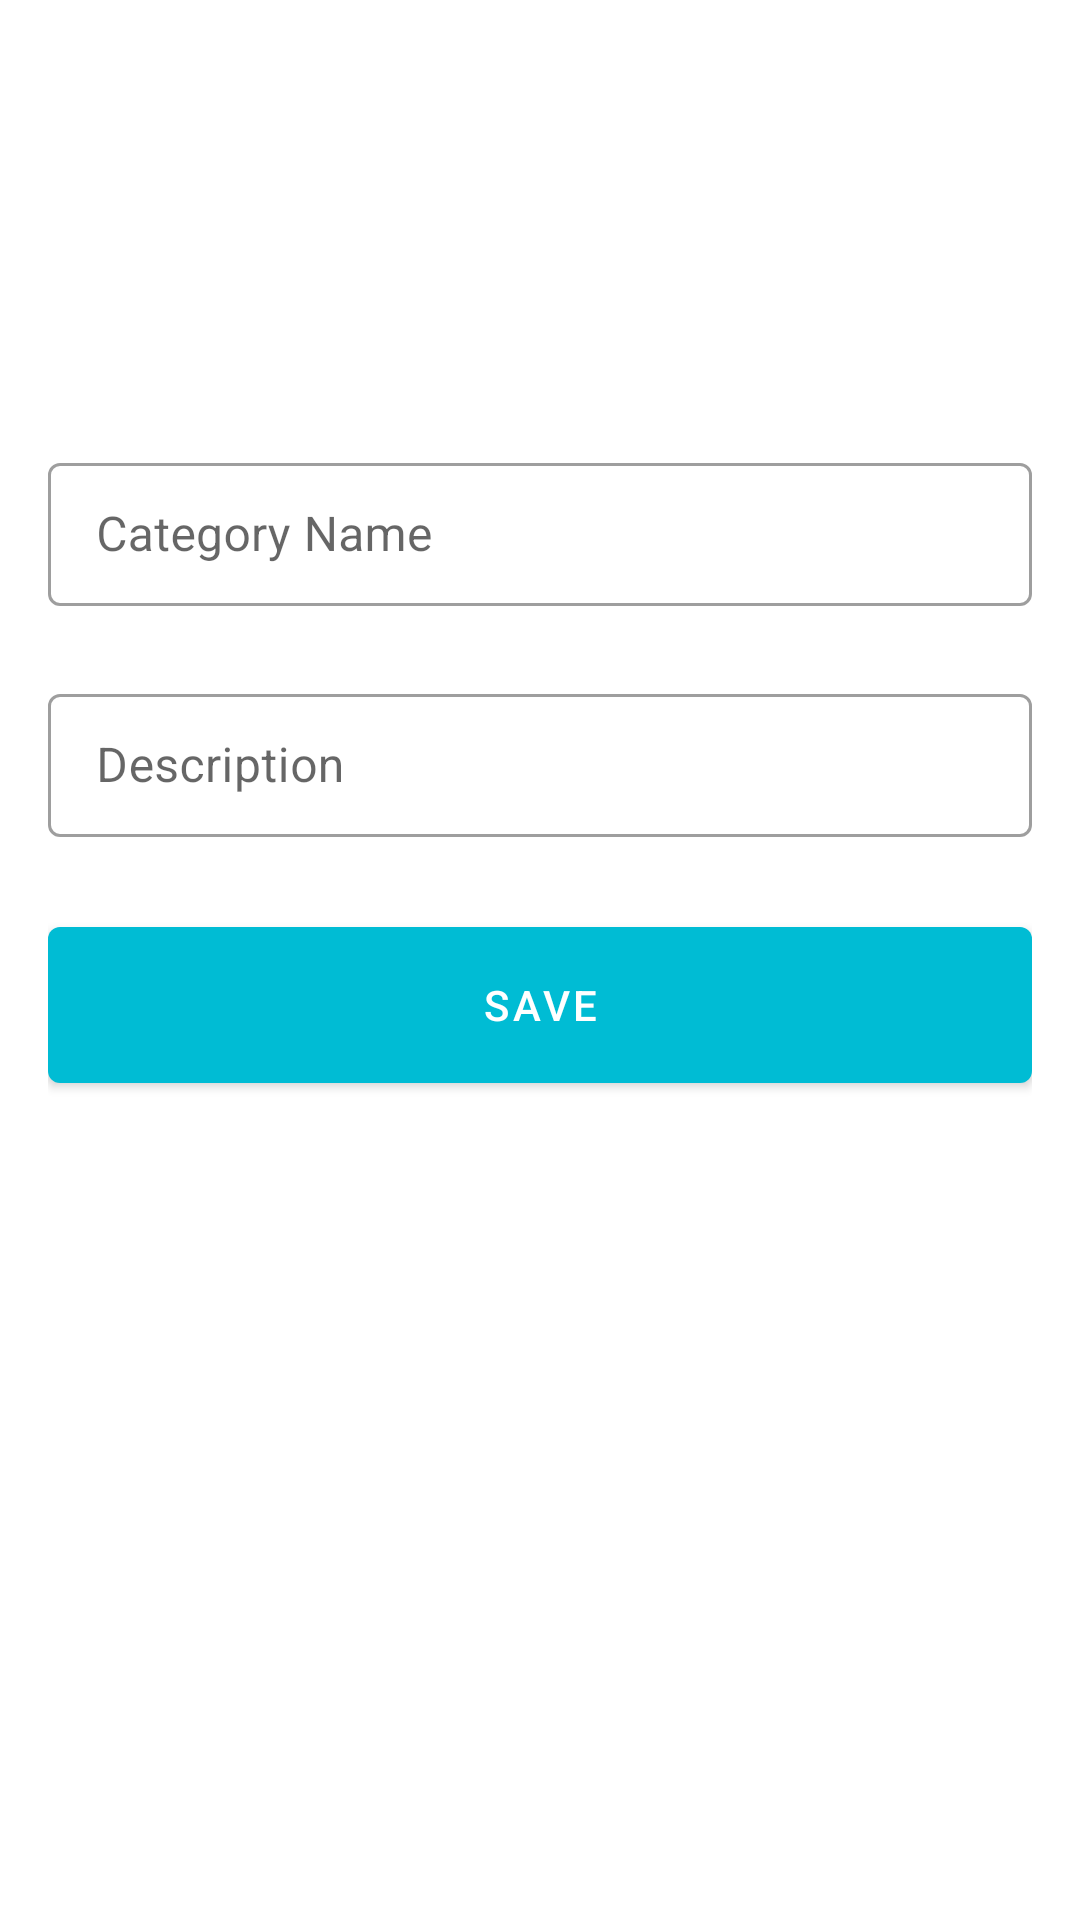

This screen was rendered from an Android layout file. Write that file and the resources it references.
<!-- AndroidManifest.xml: application theme Theme.BBUBTB111P16Y4S1 -->
<!-- res/layout/add_category_layout.xml -->
<?xml version="1.0" encoding="utf-8"?>
<androidx.constraintlayout.widget.ConstraintLayout xmlns:android="http://schemas.android.com/apk/res/android"
    xmlns:app="http://schemas.android.com/apk/res-auto"
    xmlns:tools="http://schemas.android.com/tools"
    android:layout_width="match_parent"
    android:layout_height="match_parent"
    android:padding="16dp"
    tools:context=".AddCategoryActivity">

    <ImageView
        android:id="@+id/imageView4"
        android:layout_width="60dp"
        android:layout_height="53dp"
        android:layout_marginTop="48dp"
        android:src="@drawable/icon_list_numbered_24"
        app:layout_constraintEnd_toEndOf="parent"
        app:layout_constraintHorizontal_bias="0.498"
        app:layout_constraintStart_toStartOf="parent"
        app:layout_constraintTop_toTopOf="parent" />

    <com.google.android.material.textfield.TextInputLayout
        android:id="@+id/textinputname"
        android:layout_width="0dp"
        android:layout_height="wrap_content"
        style="@style/Widget.MaterialComponents.TextInputLayout.OutlinedBox.Dense"
        android:layout_marginTop="32dp"
        app:startIconDrawable="@drawable/icon_list_numbered_24"
        app:layout_constraintEnd_toEndOf="parent"
        app:layout_constraintStart_toStartOf="parent"
        app:layout_constraintTop_toBottomOf="@+id/imageView4">

        <com.google.android.material.textfield.TextInputEditText
            android:id="@+id/txtCategoryName"
            android:layout_width="match_parent"
            android:layout_height="wrap_content"
            android:hint="Category Name" />
    </com.google.android.material.textfield.TextInputLayout>

    <com.google.android.material.textfield.TextInputLayout
        android:id="@+id/textInputDescription"
        android:layout_width="0dp"
        android:layout_height="wrap_content"
        style="@style/Widget.MaterialComponents.TextInputLayout.OutlinedBox.Dense"
        android:layout_marginTop="24dp"
        app:startIconDrawable="@drawable/icon_list_numbered_24"
        app:layout_constraintEnd_toEndOf="parent"
        app:layout_constraintStart_toStartOf="parent"
        app:layout_constraintTop_toBottomOf="@+id/textinputname">

        <com.google.android.material.textfield.TextInputEditText
            android:id="@+id/txtDescription"
            android:layout_width="match_parent"
            android:layout_height="wrap_content"
            android:hint="Description" />
    </com.google.android.material.textfield.TextInputLayout>

    <Button
        android:id="@+id/btnSaveCategory"
        android:layout_width="0dp"
        android:layout_height="64dp"
        android:layout_marginTop="24dp"
        android:text="Save"
        app:layout_constraintEnd_toEndOf="parent"
        app:layout_constraintStart_toStartOf="parent"
        app:layout_constraintTop_toBottomOf="@+id/textInputDescription" />

    <TextView
        android:id="@+id/txtusername"
        android:layout_width="wrap_content"
        android:layout_height="wrap_content"
        android:hint="username"
        android:visibility="invisible"
        app:layout_constraintTop_toBottomOf="@+id/btnSaveCategory"
        tools:layout_editor_absoluteX="196dp" />
</androidx.constraintlayout.widget.ConstraintLayout>
<!-- resources referenced by this layout -->
<resources>
  <style name="Theme.BBUBTB111P16Y4S1" parent="Base.Theme.BBUBTB111P16Y4S1" />
  <style name="Base.Theme.BBUBTB111P16Y4S1" parent="Theme.MaterialComponents.DayNight.DarkActionBar">
          
          <item name="colorPrimary">@color/blue500</item>
          <item name="colorPrimaryDark">@color/blue700</item>
      </style>
  <color name="blue500">#00BCD4</color>
  <color name="blue700">#099BAE</color>
</resources>
